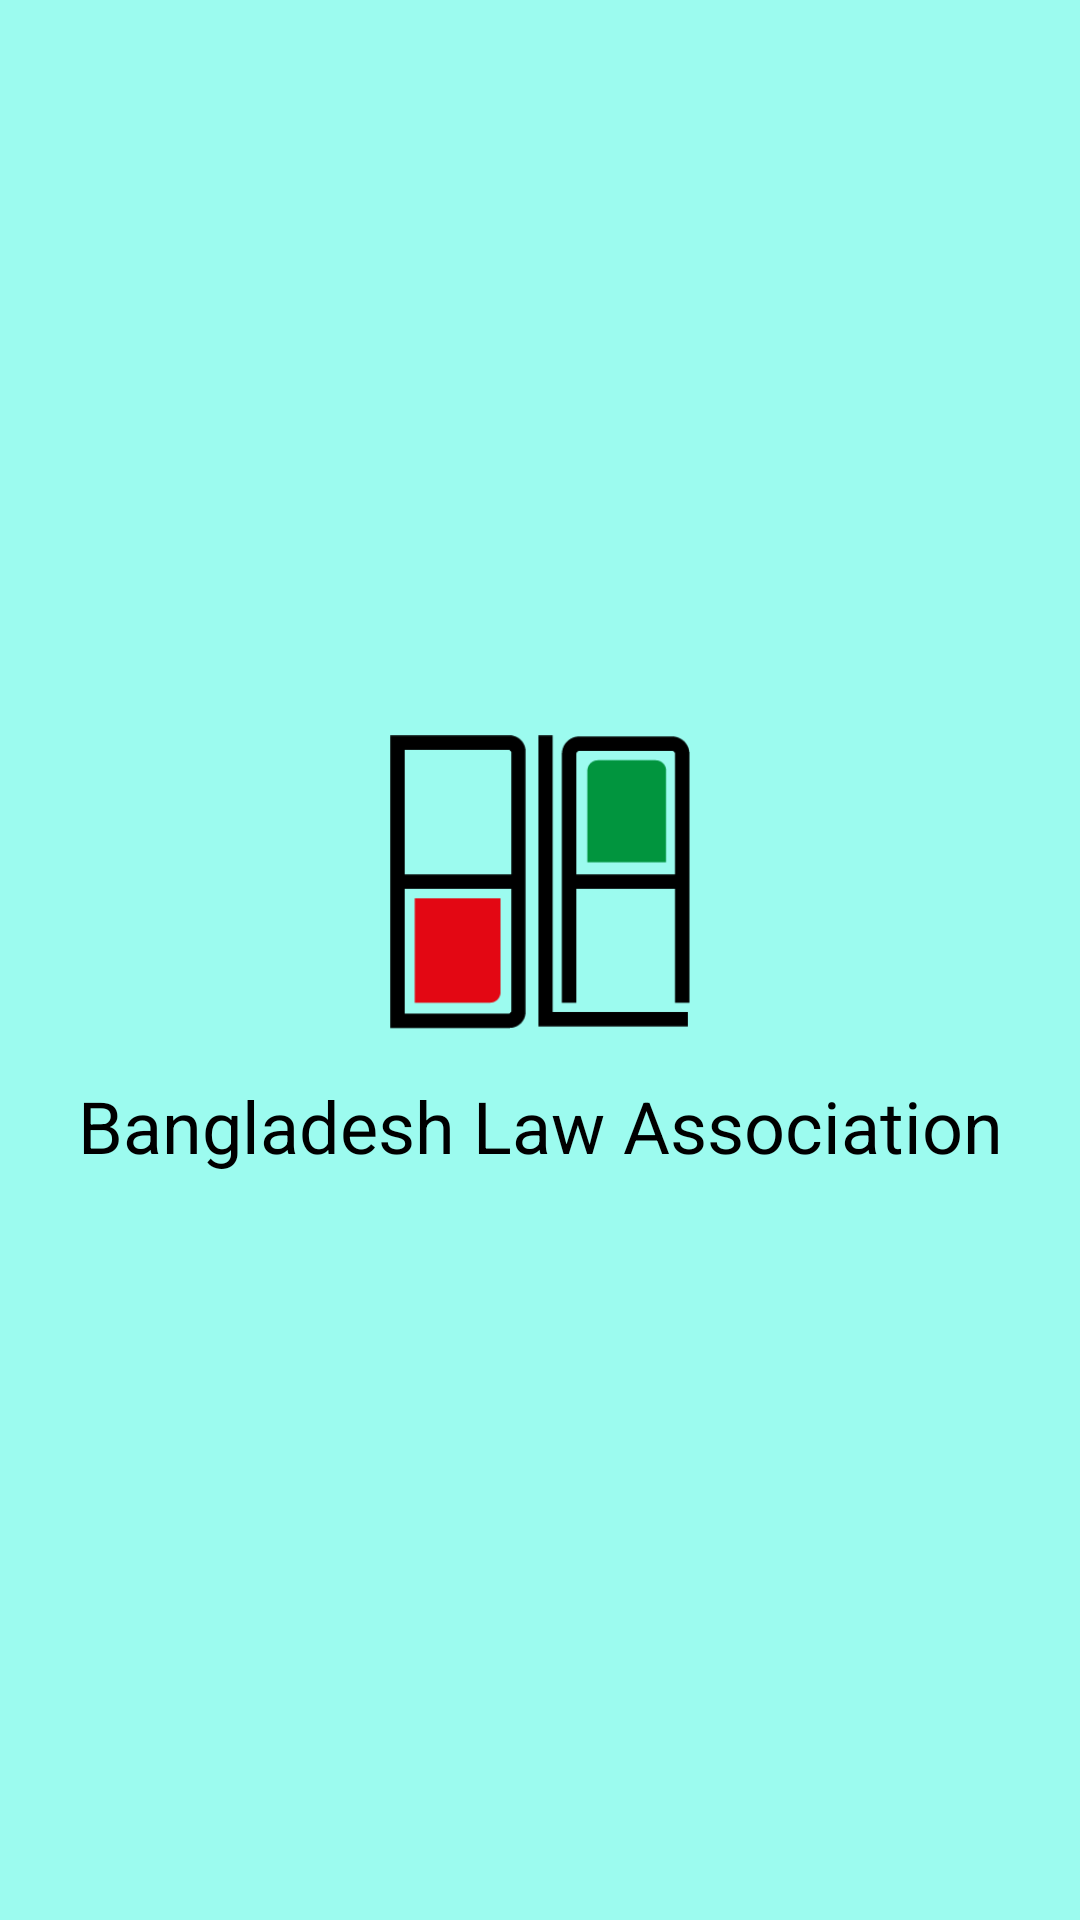

This screen was rendered from an Android layout file. Write that file and the resources it references.
<!-- AndroidManifest.xml: application theme Theme.BLA -->
<!-- res/layout/fragment_2.xml -->
<?xml version="1.0" encoding="utf-8"?>
<androidx.constraintlayout.widget.ConstraintLayout xmlns:android="http://schemas.android.com/apk/res/android"
    xmlns:app="http://schemas.android.com/apk/res-auto"
    xmlns:tools="http://schemas.android.com/tools"
    android:layout_width="match_parent"
    android:layout_height="match_parent"
    tools:context=".Fragment2"
    android:background="#9CFBEF">

    

    <LinearLayout
        android:layout_width="wrap_content"
        android:layout_height="wrap_content"
        android:gravity="center"
        android:orientation="vertical"
        app:layout_constraintBottom_toBottomOf="parent"
        app:layout_constraintEnd_toEndOf="parent"
        app:layout_constraintStart_toStartOf="parent"
        app:layout_constraintTop_toTopOf="parent">

        <ImageView
            android:layout_width="100dp"
            android:layout_height="100dp"
            android:layout_margin="15dp"
            android:src="@drawable/bla_logo" />

        <TextView
            android:layout_width="wrap_content"
            android:layout_height="wrap_content"
            android:layout_marginBottom="20dp"
            android:text="Bangladesh Law Association"
            android:textColor="@color/black"
            android:textSize="24sp" />
    </LinearLayout>


</androidx.constraintlayout.widget.ConstraintLayout>
<!-- resources referenced by this layout -->
<resources>
  <!-- drawable bla_logo: png bitmap (drawable, 1987 bytes) -->
  <style name="Theme.BLA" parent="Theme.MaterialComponents.DayNight.NoActionBar">
          
          <item name="colorPrimary">@color/purple_500</item>
          <item name="colorPrimaryVariant">@color/purple_700</item>
          <item name="colorOnPrimary">@color/white</item>
          
          <item name="colorSecondary">@color/teal_200</item>
          <item name="colorSecondaryVariant">@color/teal_700</item>
          <item name="colorOnSecondary">@color/black</item>
          
          <item name="android:statusBarColor" tools:targetApi="l">?attr/colorPrimaryVariant</item>
          
      </style>
  <!-- not gathered from this repository: default colours our renderer supplied (Android Studio template values) -->
  <color name="purple_500">#FF6200EE</color>
  <color name="purple_700">#FF3700B3</color>
  <color name="teal_200">#FF03DAC5</color>
  <color name="teal_700">#FF018786</color>
  <color name="black">#FF000000</color>
  <color name="white">#FFFFFFFF</color>
</resources>
